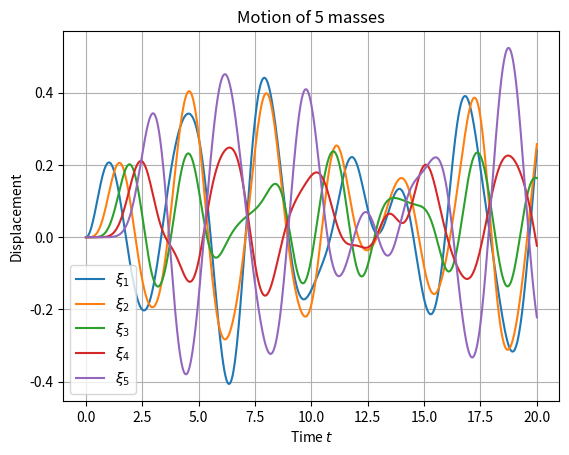
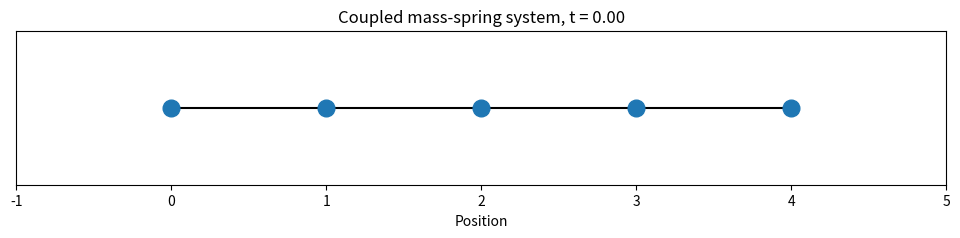

Python code for these plots, in order:
import numpy as np
import matplotlib.pyplot as plt
from matplotlib.animation import FuncAnimation
# Parameters
m = 1.0
k = 6.0
omega = 2.0
N = 5

# Time interval
t0 = 0.0
t_end = 20.0
h = 0.01

nsteps = int((t_end - t0) / h)
t = np.linspace(t0, t_end, nsteps + 1)
r = np.zeros(2 * N)

solution = np.zeros((nsteps + 1, 2 * N))
solution[0] = r

def f(r,t):
    xi = r[:N]
    v = r[N:]
    drdt = np.zeros(2 * N)
    drdt[:N] = v
    F = np.zeros(N)
    F[0] = np.cos(omega * t)
    drdt[N] = (k / m) * (xi[1] - xi[0]) + F[0] / m
    for i in range(1, N - 1):
        drdt[N + i] = (
            (k / m) * (xi[i + 1] + xi[i - 1] - 2 * xi[i])
            + F[i] / m
        )
    
    drdt[2 * N - 1] = (
        (k / m) * (xi[N - 2] - xi[N - 1])
        + F[N - 1] / m
    )
    
    return drdt



nsteps = int((t_end - t0) / h)
t = np.linspace(t0, t_end, nsteps + 1)
r = np.zeros(2 * N)

# Fourth-order Runge-Kutta method
for j in range(nsteps):
    rj = solution[j]
    tj = t[j]
    
    k1 = f(rj, tj)
    k2 = f(rj + 0.5 * h * k1, tj + 0.5 * h)
    k3 = f(rj + 0.5 * h * k2, tj + 0.5 * h)
    k4 = f(rj + h * k3, tj + h)
    
    solution[j + 1] = rj + (h / 6) * (k1 + 2*k2 + 2*k3 + k4)


# Plot all displacements
for i in range(N):
    plt.plot(t, solution[:, i], label=fr'$\xi_{i+1}$')

plt.xlabel('Time $t$')
plt.ylabel('Displacement')
plt.title(f'Motion of {N} masses')
plt.legend()
plt.grid()
plt.show()


fig, ax = plt.subplots(figsize=(12, 2))

# Equilibrium positions
rest = np.arange(N, dtype=float)

ax.set_xlim(-1, N)
ax.set_ylim(-0.5, 0.5)
ax.set_yticks([])
ax.set_xlabel("Position")
ax.set_title("Coupled mass-spring system")

# Lines connecting masses
spring, = ax.plot([], [], 'k-', lw=1.5)

# Masses
masses, = ax.plot([], [], 'o', markersize=12)


def update(frame):

    displacement = solution[frame, :N]

    xpos = rest + displacement
    ypos = np.zeros(N)
    spring.set_data(xpos, ypos)
    masses.set_data(xpos, ypos)

    ax.set_title(
        f"Coupled mass-spring system, t = {t[frame]:.2f}"
    )

    return spring, masses

frames = range(0, nsteps + 1, 5)

ani = FuncAnimation(
    fig,
    update,
    frames=frames,
    interval=20,
    blit=True
)

plt.show()
